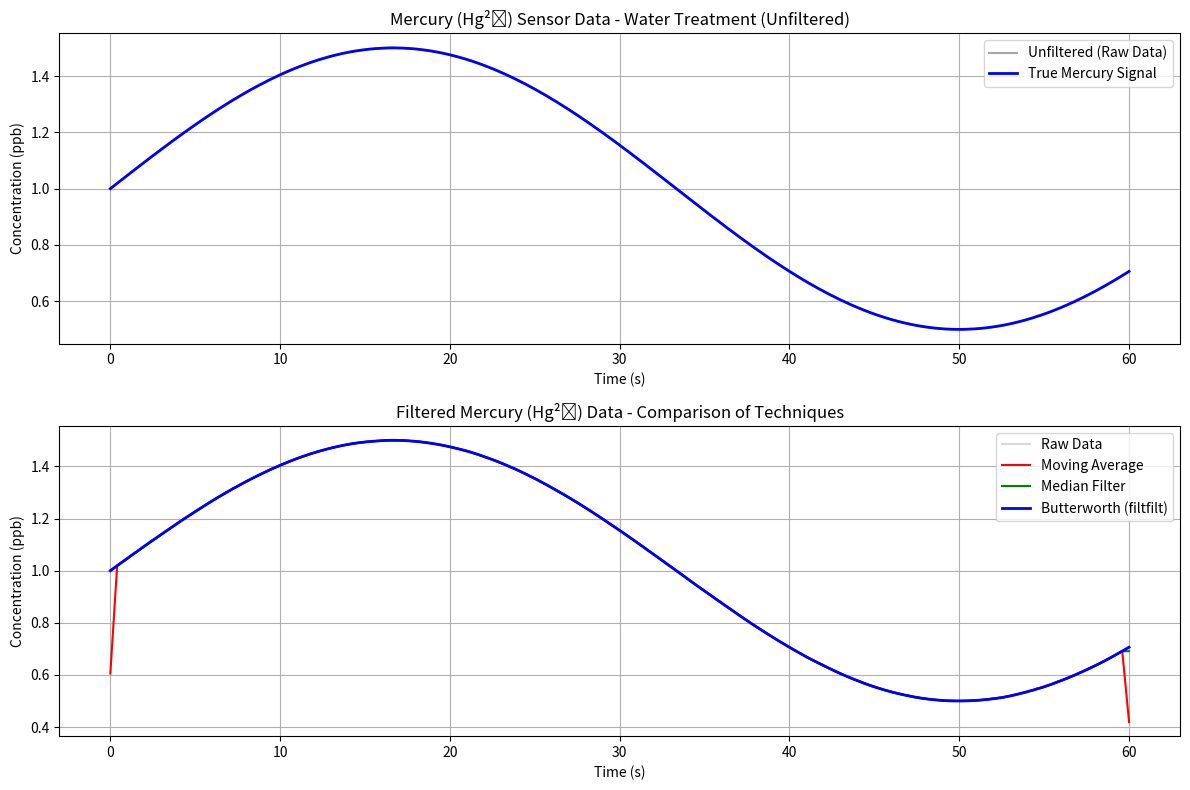

Python code for this plot:
import numpy as np
import matplotlib.pyplot as plt
from scipy.signal import butter, filtfilt, medfilt
# 1. Simulate Mercury (Hg²⁺) sensor data (ppb concentration)
np.random.seed(42)
time = np.linspace(0, 60, 300)  # 60 seconds, 300 samples
true_mercury_ppb = 1.0 + 0.5 * np.sin(0.3 * np.pi * time / 10)  # base clean signal
noise = np.random.normal(0, 0.0005, size=time.shape)  # random noise
spikes = np.zeros_like(time)
spikes[np.random.randint(0, len(time), 10)] = np.random.uniform(0.001, 0.002, 10)  # occasional noise spikes
raw_signal = true_mercury_ppb + noise + spikes
# 2. Moving Average Filter
def moving_average(data, window_size=5):
    return np.convolve(data, np.ones(window_size) / window_size, mode='same')
filtered_ma = moving_average(raw_signal, window_size=5)
# 3. Median Filter
filtered_med = medfilt(raw_signal, kernel_size=5)
# 4. Butterworth Low-Pass Filter
def butter_lowpass_filter(data, cutoff, fs, order=5):
    nyq = 0.5 * fs  # Nyquist Frequency
    normal_cutoff = cutoff / nyq
    b, a = butter(order, normal_cutoff, btype='low', analog=False)
    y = filtfilt(b, a, data)
    return y
fs = 5.0  # Sampling frequency (Hz)
cutoff = 0.5  # Cutoff frequency (Hz)
filtered_butter = butter_lowpass_filter(raw_signal, cutoff, fs, order=4)
# 5. Visualization
plt.figure(figsize=(12, 8))
# Unfiltered Data
plt.subplot(2, 1, 1)
plt.plot(time, raw_signal, color='gray', alpha=0.7, label='Unfiltered (Raw Data)')
plt.plot(time, true_mercury_ppb, color='blue', linewidth=2, label='True Mercury Signal')
plt.title("Mercury (Hg²⁺) Sensor Data - Water Treatment (Unfiltered)")
plt.xlabel("Time (s)")
plt.ylabel("Concentration (ppb)")
plt.legend()
plt.grid(True)
# Filtered Data Comparison
plt.subplot(2, 1, 2)
plt.plot(time, raw_signal, color='gray', alpha=0.3, label='Raw Data')
plt.plot(time, filtered_ma, 'r-', linewidth=1.5, label='Moving Average')
plt.plot(time, filtered_med, 'g-', linewidth=1.5, label='Median Filter')
plt.plot(time, filtered_butter, 'b-', linewidth=2, label='Butterworth (filtfilt)')
plt.title("Filtered Mercury (Hg²⁺) Data - Comparison of Techniques")
plt.xlabel("Time (s)")
plt.ylabel("Concentration (ppb)")
plt.legend()
plt.grid(True)
plt.tight_layout()
plt.show()